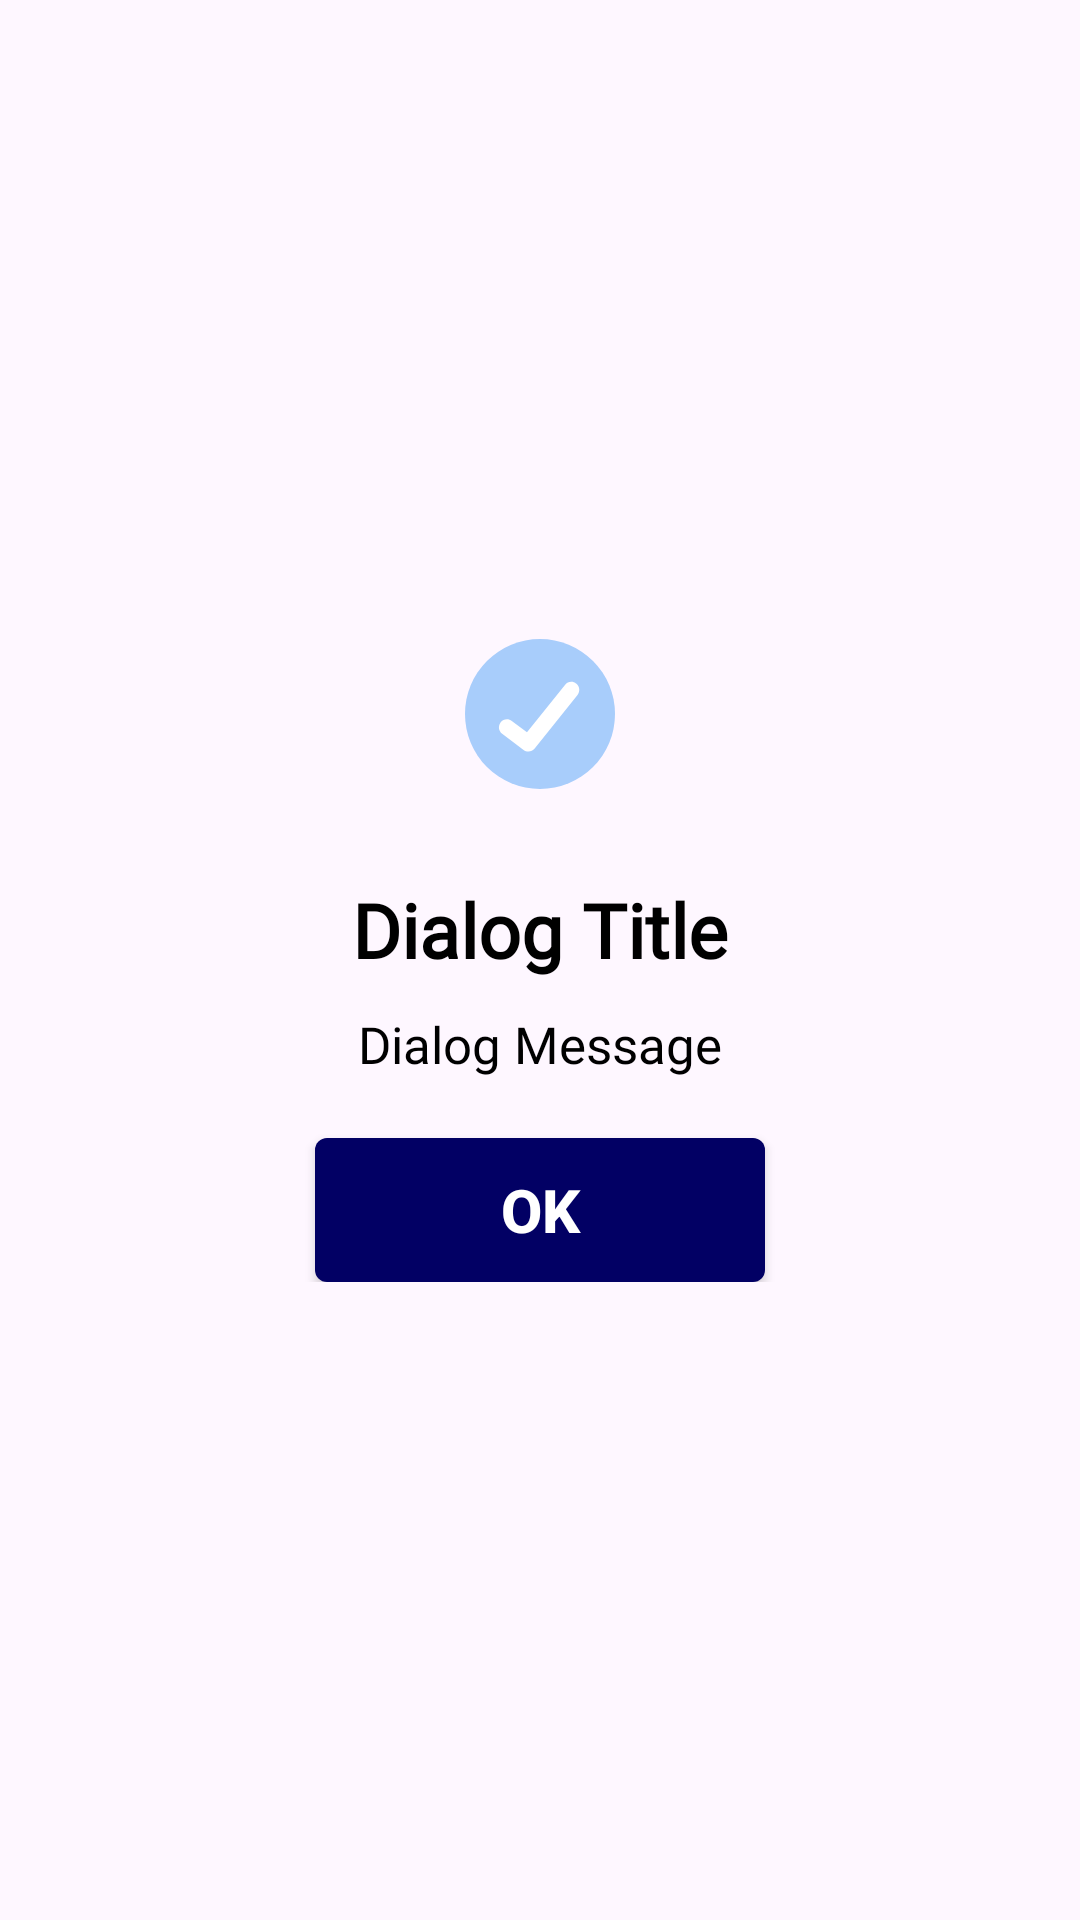

The Android layout XML behind this screen, and the referenced resources:
<!-- AndroidManifest.xml: application theme Theme.Finboostfrontend -->
<!-- res/layout/custom_success_dialog.xml -->
<?xml version="1.0" encoding="utf-8"?>
<androidx.constraintlayout.widget.ConstraintLayout
    xmlns:android="http://schemas.android.com/apk/res/android"
    xmlns:app="http://schemas.android.com/apk/res-auto"
    android:layout_width="wrap_content"
    android:layout_height="wrap_content"
    android:background="@drawable/custom_dialog_bg"
    android:layout_margin="16dp"
    app:cardBackgroundColor="@color/white">

        <LinearLayout
            android:layout_width="match_parent"
            android:layout_height="wrap_content"
            android:orientation="vertical"
            android:padding="20dp"
            app:layout_constraintBottom_toBottomOf="parent"
            app:layout_constraintEnd_toEndOf="parent"
            app:layout_constraintStart_toStartOf="parent"
            app:layout_constraintTop_toTopOf="parent">

            <ImageView
                android:id="@+id/imgCheckmark"
                android:layout_width="wrap_content"
                android:layout_height="wrap_content"
                android:layout_gravity="center"
                android:src="@drawable/success"
                android:paddingBottom="30dp"/>
            <TextView
                android:id="@+id/tvDialogTitle"
                android:layout_width="wrap_content"
                android:layout_height="wrap_content"
                android:layout_gravity="center_horizontal"
                android:gravity="center"
                android:paddingBottom="10dp"
                android:fontFamily="@font/montserrat_sb"
                android:text="@string/dialog_title"
                android:textColor="@color/black"
                android:textSize="25sp"
                android:textStyle="bold" />

            <TextView
                android:id="@+id/tvDialogMessage"
                android:layout_width="wrap_content"
                android:layout_height="wrap_content"
                android:layout_gravity="center_horizontal"
                android:gravity="center"
                android:fontFamily="@font/opensans_med"
                android:textSize="17sp"
                android:paddingBottom="20dp"
                android:text="@string/dialog_message"
                android:textColor="@color/black" />

            <Button
                android:id="@+id/btnOk"
                android:layout_width="150dp"
                android:layout_height="wrap_content"
                android:layout_gravity="center"
                android:textSize="20sp"
                android:textStyle="bold"
                android:background="@drawable/button_filled"
                android:backgroundTint="@color/main"
                android:text="OK"
                android:textColor="@color/white" />
        </LinearLayout>
</androidx.constraintlayout.widget.ConstraintLayout>
<!-- resources referenced by this layout -->
<resources>
  <color name="black">#FF000000</color>
  <color name="main">#020064</color>
  <color name="white">#FFFFFFFF</color>
  <!-- drawable button_filled (drawable) -->
  <?xml version="1.0" encoding="utf-8"?>
  <selector xmlns:android="http://schemas.android.com/apk/res/android">
      <item>
          <shape android:shape="rectangle">
              <solid android:color="@color/main"/>
              <corners android:radius="4dp"/>
          </shape>
      </item>
  </selector>
  <!-- drawable success (drawable) -->
  <vector android:height="50dp" android:viewportHeight="14"
      android:viewportWidth="14" android:width="50dp" xmlns:android="http://schemas.android.com/apk/res/android">
      <path android:fillColor="@color/darkerSecondary"
          android:pathData="M0,7a7,7 0,1 0,14 0A7,7 0,1 0,0 7" android:strokeWidth="1"/>
      <path android:fillColor="#FFFF" android:fillType="evenOdd"
          android:pathData="M10.386,4.164c0.323,0.259 0.376,0.731 0.117,1.054L6.503,10.219c-0.253,0.316 -0.712,0.375 -1.036,0.132l-2,-1.5c-0.331,-0.249 -0.399,-0.719 -0.15,-1.05 0.249,-0.331 0.719,-0.399 1.05,-0.15l1.418,1.064 3.546,-4.432c0.259,-0.323 0.731,-0.376 1.054,-0.117Z" android:strokeWidth="1"/>
  </vector>
  <string name="dialog_message">Dialog Message</string>
  <string name="dialog_title">Dialog Title</string>
  <style name="Theme.Finboostfrontend" parent="Base.Theme.Finboostfrontend" />
  <color name="darkerSecondary">#A8CDFB</color>
  <style name="Base.Theme.Finboostfrontend" parent="Theme.Material3.DayNight.NoActionBar">
          <item name="colorPrimary">@color/main</item>
          <item name="colorSecondary">@color/seccondary</item>
      </style>
  <color name="seccondary">#C1E0FB</color>
</resources>
